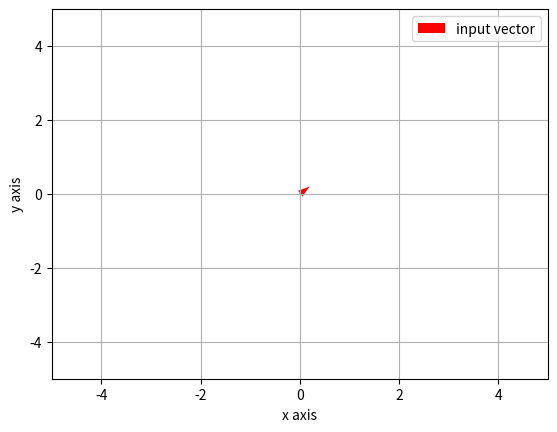

Python code for this plot:
import matplotlib.pyplot as plt
import matplotlib.ticker as plticker
import numpy as np


def visualize_transformation(vector, trans_matrix):
    """
    :param vector:
    :param trans_matrix:
    :return:
    """
    fig, ax = plt.subplots()
    mapped_vector = np.dot(trans_matrix, vector)
    
    ax.quiver(0, 0, vector[0], vector[1], color='red', angles='xy', scale_units='xy', scale=1, label="input vector")
    # ax.quiver(0, 0, mapped_vector[0], mapped_vector[1], color='green', scale=.1, label="transformed vector")
    
    # Add the grid
    ax.grid(which='major', axis='both', linestyle='-')
    
    ax.set_xlim(-5, 5)
    ax.set_ylim(-5, 5)
    ax.set_ylabel("y axis")
    ax.set_xlabel("x axis")
    ax.legend()
    plt.show()


if __name__ == "__main__":
    # construct the vector
    inp_vector = np.array([.2, .2])
    # construct the transformation matrix
    transform_matrix = np.array([[-1, 0], [0, 1]])
    
    # call visualization method to visualize transformation
    visualize_transformation(inp_vector, transform_matrix)
